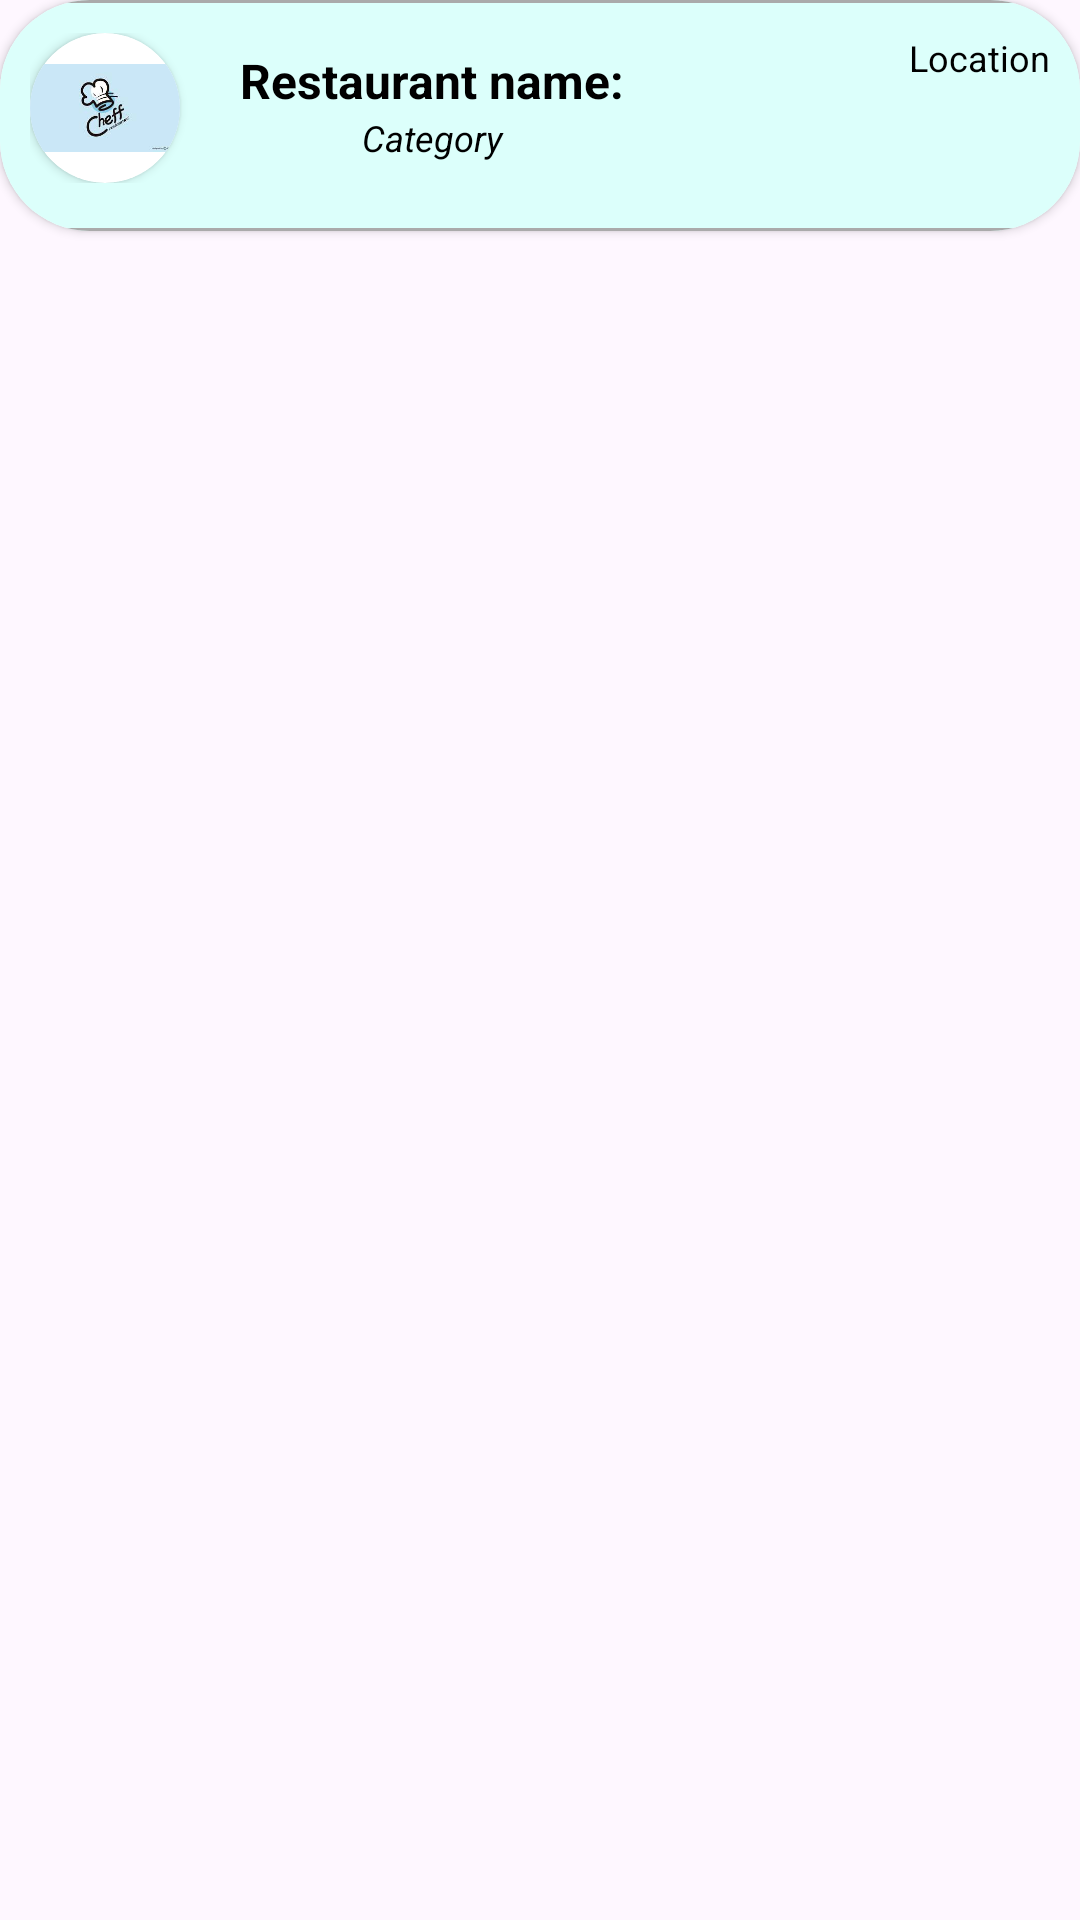

Layout XML and referenced resources for this Android screen:
<!-- AndroidManifest.xml: application theme Theme.SMD_Restaurant -->
<!-- res/layout/single_restaurant.xml -->
<?xml version="1.0" encoding="utf-8"?>
<androidx.constraintlayout.widget.ConstraintLayout xmlns:android="http://schemas.android.com/apk/res/android"
    xmlns:tools="http://schemas.android.com/tools"
    android:layout_width="match_parent"
    android:layout_height="wrap_content"
    android:layout_marginTop="7dp"
    xmlns:app="http://schemas.android.com/apk/res-auto">

    <androidx.cardview.widget.CardView
        android:layout_width="match_parent"
        android:layout_height="wrap_content"
        android:elevation="50dp"
        tools:ignore="MissingConstraints"
        app:cardCornerRadius="30dp"
        >
        <LinearLayout
            android:layout_width="wrap_content"
            android:layout_height="wrap_content"
            android:orientation="vertical"
            android:background="@color/pastel_green"
            >
            <View
                android:layout_width="match_parent"
                android:layout_height="1dp"
                android:background="@android:color/darker_gray"
                android:layout_marginTop="0dp"/>
            <LinearLayout
                android:layout_width="match_parent"
                android:layout_height="wrap_content"
                android:layout_margin="10dp"
                android:id="@+id/viewItem"
                >
                <androidx.cardview.widget.CardView
                    android:layout_width="wrap_content"
                    android:layout_height="wrap_content"
                    app:cardCornerRadius="35dp">
                    <ImageView
                        android:id="@+id/ivImage"
                        android:layout_width="50dp"
                        android:layout_height="50dp"
                        android:src="@drawable/restaurant"
                         />
                </androidx.cardview.widget.CardView>

                <LinearLayout
                    android:layout_width="wrap_content"
                    android:layout_height="wrap_content"
                    android:orientation="vertical"
                    android:layout_marginStart="20dp"
                    >

                    <TextView
                        android:id="@+id/tvName"
                        android:layout_width="match_parent"
                        android:layout_height="match_parent"
                        android:textSize="16sp"
                        android:textStyle="bold"
                        android:gravity="center"
                        android:layout_marginTop="5dp"
                        android:text="@string/restaurant_name"
                        android:textColor="@color/black"/>
                    <TextView
                        android:layout_width="match_parent"
                        android:layout_height="match_parent"
                        android:text="@string/category"
                        android:textColor="@color/black"
                        android:textStyle="italic"
                        android:textSize="12sp"
                        android:gravity="center"
                        android:id="@+id/tvSubItem"/>


                </LinearLayout>
                <LinearLayout
                    android:layout_width="match_parent"
                    android:layout_height="wrap_content"
                    android:orientation="vertical">

                    <ImageView
                        android:layout_width="wrap_content"
                        android:layout_height="wrap_content"
                        android:src="@drawable/location"
                        android:layout_gravity="right"
                        android:layout_marginRight="10dp"
                        tools:ignore="RtlHardcoded" />
                    <TextView
                        android:layout_width="match_parent"
                        android:layout_height="wrap_content"
                        android:text="@string/location"
                        android:id="@+id/tvLocation"
                        android:textSize="12sp"
                        android:textColor="@color/black"
                        android:gravity="right"
                        tools:ignore="RtlHardcoded" />
                </LinearLayout>


            </LinearLayout>
            <View
                android:layout_width="match_parent"
                android:layout_height="1dp"
                android:background="@android:color/darker_gray"
                android:layout_marginTop="5dp"/>

        </LinearLayout>

    </androidx.cardview.widget.CardView>


</androidx.constraintlayout.widget.ConstraintLayout>
<!-- resources referenced by this layout -->
<resources>
  <color name="black">#FF000000</color>
  <color name="pastel_green">#DCFFFB</color>
  <!-- drawable restaurant: jpg bitmap (drawable, 4160 bytes) -->
  <string name="category">Category</string>
  <string name="location">Location</string>
  <string name="restaurant_name">Restaurant name: </string>
  <style name="Theme.SMD_Restaurant" parent="Base.Theme.SMD_Restaurant" />
  <style name="Base.Theme.SMD_Restaurant" parent="Theme.Material3.DayNight.NoActionBar">
          
          
      </style>
</resources>
